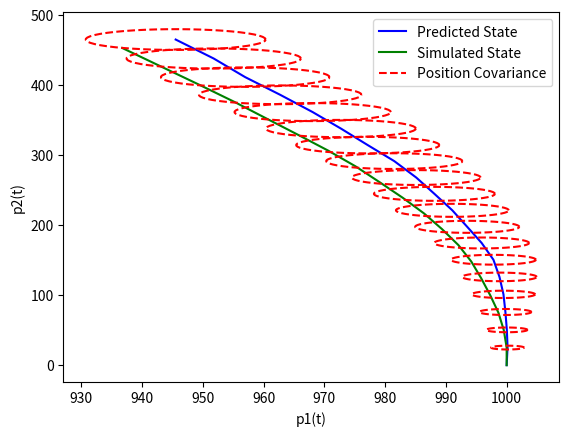
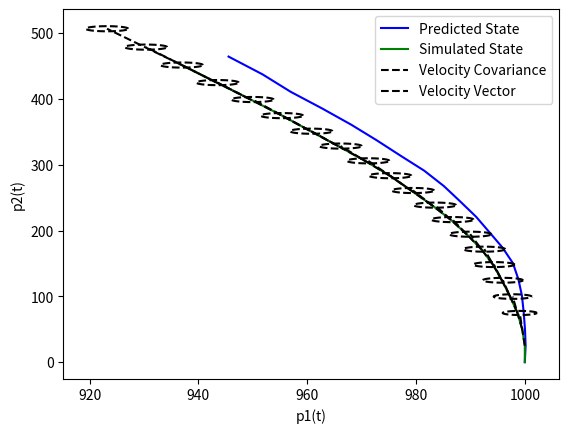

Python code for these plots, in order:
import os
import numpy as np
from scipy.linalg import sqrtm, det, inv
import matplotlib.pyplot as plt

def get_random_vector(mu,cov):
	# Sample normal distribution and then transform per desired parameters to output samples on desired distribution
	num_points = np.size(mu)
	a = np.zeros((num_points,1))

	for i in range(num_points):
		rand_points = np.random.rand(num_points).reshape((-1,1))
		a[:,0] = np.transpose(sqrtm(cov)@rand_points+mu)

	return a


P = .95
dt = .5
Q = np.identity(2) # m^2/s^2
R = 9*np.identity(2)  # m^2

steps = 20
t_ = np.arange(0,steps*dt,step = dt)

A = np.identity(4)
A[0,2] = dt
A[1,3] = dt
print("A: \n")
print(A)

B = np.zeros((4,4))
B[2,2] = dt
B[3,3] = dt
print("B: \n")
print(B)

C = np.zeros((2,4))
C[:,2:4] = np.identity(2)
#C[3,3] = 0
print("C: \n")
print(C)
print("C.T: \n")
print(np.transpose(C))

#yt = np.zeros((np.size(t_),4)) # Create history of measurement vector
yt = np.zeros((np.size(t_),2))

mu_tt = np.array([[1000],[0],[0],[50]])

xt = np.zeros((np.size(t_),4)) # Create history of predicted state vector
xt[0,:] = mu_tt.T

x_s = np.zeros((np.size(t_),4)) # Create history of simulated(true) state vector
x_s[0,:] = mu_tt.T

sig_tt = np.identity(4)
sig_tt[0,0] = 1
sig_tt[1,1] = 1

sigs = []
sigs.append(sig_tt)

R_b = np.zeros((4,4))
R_b[2:4,2:4] = R

Q_b = np.zeros((4,4))
Q_b[2:4,2:4] = Q

#Simulate trajectory
for t in range(1, np.size(t_)):
	
	#Predict
	ut = -2.5*np.array([[0],[0],[np.cos(.05*t_[t])],[np.sin(0.5*t_[t])]])
	mu_t1_t = A@mu_tt+B@ut
	print(B@ut)
	#x_s[t,:] = np.transpose(mu_t1_t)
	sig_t1_t = A@sig_tt@A.T + Q_b
	
	#Get "true" state
	Wt = get_random_vector(np.zeros((2,1)),Q)
	#print((Wt))
	Wt = np.vstack((np.zeros((2,1)),Wt)) # Make Wt have 4 elements, noise only in velocity
	x_s[t,:] = np.transpose(A@x_s[t-1,:].reshape((-1,1))+B@ut+Wt)

	#Measure
	Vt = get_random_vector(np.zeros((2,1)),R)
	#Vt = np.vstack((Vt,np.zeros((2,1))))
	yt[t,:] = np.transpose(C@x_s[t,:].reshape((-1,1))+Vt)


	#Update
	K = sig_t1_t@C.T@inv(C@sig_t1_t@C.T+R) #Kalman Gain

	print("Kalman Gain: \n")
	print(K)

	mu_tt = mu_t1_t + K@(yt[t].reshape((-1,1))-C@mu_t1_t.reshape((-1,1)))
	xt[t,:] = np.transpose(mu_tt)
	sig_tt = (np.identity(4)-K@C)@sig_t1_t
	#sig_tt = sig_t1_t
	#sig_tt[0:2,0:2] = sig_tt_
	sigs.append(sig_tt)



"""
	ut = -2.5*np.array([[0],[0],[np.cos(.05*t_[t])],[np.sin(0.5*t_[t])]])
	Wt = get_random_vector(np.zeros((2,1)),Q)
	#print((Wt))
	Wt = np.vstack((np.zeros((2,1)),Wt)) # Make Wt have 4 elements, noise only in velocity
	xt[t,:] = np.transpose(A@xt[t-1,:].reshape((-1,1))+B@ut+Wt)

	Vt = get_random_vector(np.zeros((2,1)),R)
	#print(Vt)
	Vt = np.vstack((Vt,np.zeros((2,1))))
	yt[t-1,:] = np.transpose(C@xt[t,:].reshape((-1,1))+Vt)
"""

"""


"""
plt.figure(1)
plt.plot(xt[:,0],xt[:,1],color = 'blue') #p1/p2(t) predicted
plt.plot(x_s[:,0],x_s[:,1],color = 'green') #p1/p2(t) simulate

#plt.xlim([1100,1600])
#plt.ylim([100,600])



#plot error ellipses for trajectory
for j in range(1,np.size(t_)):
	# Compute values for border of "error circle.", implementation taken from ps2 solution
	r = np.sqrt(-2*np.log(1-P))
	theta = np.linspace(0, 2*np.pi)
	w = np.stack((r*np.cos(theta), r*np.sin(theta)))
	x = sqrtm(sigs[j][0:2,0:2])@w + xt[j,0:2].reshape((-1,1))

	#vel_endpoints[j] = x_s[j,0:2] + x_s[j,2:4]

	#v = sqrtm(sigs[j][2:4,2:4])@w + vel_endpoints[j].reshape((-1,1))

	plt.plot(x[0,:], x[1,:], color="red", linestyle='--')
	#plt.plot(v[0,:], v[1,:], color="black", linestyle = "--")
	#plt.plot(ell_p[:,0],ell_p[:,1], color = 'red')
	#plt.plot(v_ell[:,0],v_ell[:,1], color = 'black',linestyle="--")
	#print(vel_endpoints)
	#plt.plot((x_s[j,0],vel_endpoints[j,0]),(x_s[j,1],vel_endpoints[j,1]), color = "orange", linestyle="--")


plt.legend(("Predicted State", "Simulated State", "Position Covariance"))
plt.xlabel("p1(t)")
plt.ylabel("p2(t)")
plt.show()


plt.figure(2)
plt.plot(xt[:,0],xt[:,1],color = 'blue') #p1/p2(t) predicted
plt.plot(x_s[:,0],x_s[:,1],color = 'green') #p1/p2(t) simulate


vel_endpoints = np.zeros((len(t_),2))

for k in range(1,np.size(t_)):
	# Compute values for border of "error circle.", implementation taken from ps2 solution
	r = np.sqrt(-2*np.log(1-P))
	theta = np.linspace(0, 2*np.pi)
	w = np.stack((r*np.cos(theta), r*np.sin(theta)))

	vel_endpoints[k] = x_s[k,0:2] + x_s[k,2:4]

	v = sqrtm(sigs[k][2:4,2:4])@w + vel_endpoints[k].reshape((-1,1))

	plt.plot(v[0,:], v[1,:], color="black", linestyle = "--")
	plt.plot((x_s[k,0],vel_endpoints[k,0]),(x_s[k,1],vel_endpoints[k,1]), color = "black", linestyle="--")


plt.legend(("Predicted State", "Simulated State", "Velocity Covariance", "Velocity Vector"))
plt.xlabel("p1(t)")
plt.ylabel("p2(t)")
plt.show()













